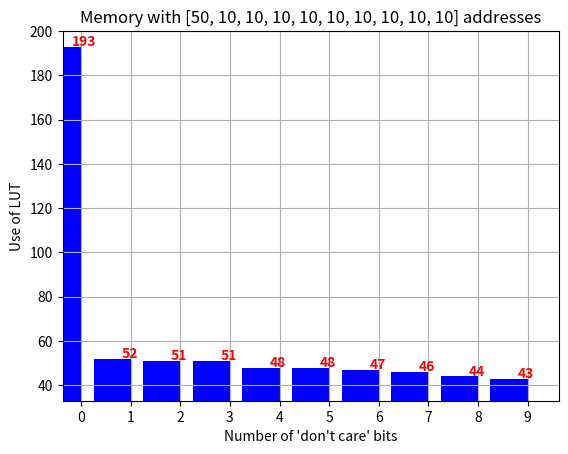

Python code for this plot:
#!/usr/bin/python


import matplotlib.pyplot as plt
import matplotlib.patches as mpatches
import numpy as np

X_number = [0,1,2,3,4,5,6,7,8,9]
X_number = np.arange(len(X_number))
memory_sizes_arr=[10, 50, 100, 200, 300, 400, 500, 1000]
memory_sizes=np.arange(len(memory_sizes_arr))
memory_sizes_np=np.array(memory_sizes_arr)
# print(memory_sizes_np)
lut=[
[ 45, 45, 46, 49, 50, 48, 49, 51, 50, 50],
[ 198 , 183 , 189 , 191 , 197 , 195 , 192 , 196 , 196 , 194],
[ 331, 338, 338, 342, 339, 337, 349, 346, 340, 336],
[ 587,  580,  581,  577,  586,  593,  555,  557,  534,  519],
[ 929,  925,  950,  974,  969,  955,  920,  903,  861,  856],
[ 2687, 2696, 2712, 2733, 2732, 2757, 2769, 2764, 2783, 2798 ],
[ 3457, 3471, 3479, 3492, 3499, 3498, 3500, 3500, 3500, 3500 ],
[6930, 6956, 6980, 6987, 6989, 6998, 7000, 7000, 7000, 7000]
]

lut_for_all_project=[666,3044, 5759, 10512, 16672, 37450, 47751, 95888]
lut_encoder=[183,1113,2363,4843,7430, 10022, 12855, 26048]

ff_average=[10, 50, 100, 200, 300, 400, 500, 1000]
ff_encoder=[370, 2000, 4090, 8300, 12400, 16793, 20975, 42141]
ff_for_all_project=[470, 2500, 5090,10300, 15400,20793, 25975, 52141]

percentage_usage_LUT=[0.06, 0.26,0.49, 0.89,1.41 , 3.17, 4.04,  8.11]
percentage_usage_FF=[0.02, 0.11, 0.22 , 0.44,0.65, 0.88, 1.10, 2.21]
lut_50_10=[193, 52, 51, 51, 48, 48, 47, 46, 44, 43]
memory_sizes_50_10=[50,10,10,10,10,10,10,10,10,10]

def bars_for_all_sizes_LUT():
    for i in xrange(len(lut)):
        fig, ax = plt.subplots()    
        width = 0.75 # the width of the bars 
          # the x locations for the groups
        ax.bar(X_number, lut[i], width, color="blue")
        ax.axis([0, 10, min(lut[i])-10, max(lut[i])+7])
        ax.set_xticks(X_number + width/2)
        ax.set_xticklabels(X_number)
        for j, v in enumerate(lut[i]):
            ax.text(j+ width/4, v + .3, str(v), color='red', fontweight='bold')
        plt.title("Memory with {} addresses".format(memory_sizes[i]))
        plt.xlabel("Number of 'don't care' bits")
        plt.ylabel('Use of LUT')
        plt.grid(True)
        plt.savefig('LUT_{}.png'.format(memory_sizes[i]))

def average(lst): 
    return sum(lst) / len(lst)


def average_list(array_lst):
    array_avarage=[]
    for i in array_lst:
        array_avarage.append(average(i))
    return array_avarage

# bars_for_all_sizes_LUT()


def plot_for_sizes_avarage_LUT():
    average_use_of_LUT=average_list(lut)
    plt.plot(memory_sizes, average_use_of_LUT)
    plt.xlabel("Number of 'don't care' bits")
    plt.ylabel('Use of LUT')
    plt.grid(True)
    plt.show()

# plot_for_sizes_avarage_LUT()
def bar_for_sizes_avarage_LUT():
    average_use_of_LUT=average_list(lut)    
    fig, ax = plt.subplots()    
    width = 0.75 # the width of the bars 
      # the x locations for the groups

    ax.bar(memory_sizes, average_use_of_LUT, width, color="green")
    ax.axis([0, 8, 0, max(average_use_of_LUT)+240])
    ax.set_xticks(memory_sizes + width/2)
    ax.set_xticklabels(memory_sizes_arr)
    for j, v in enumerate(average_use_of_LUT):
        ax.text(j+ width/4, v + .3, str(v), color='red', fontweight='bold')
    plt.title("Average use of LUT on one memory for different memory size")
    plt.xlabel("Memory sizes")
    plt.ylabel('Use of LUT')
    plt.grid(True)
    # plt.show()
    plt.savefig('LUT_for_all_sizes_one_memory.png')

# bar_for_sizes_avarage_LUT()

def bar_for_sizes_all_project():  
    fig, ax = plt.subplots()    
    width = 0.75 # the width of the bars 
      # the x locations for the groups

    ax.bar(memory_sizes, lut_for_all_project, width, color="grey")
    ax.axis([0, 8, 0, max(lut_for_all_project)+20000])
    ax.set_xticks(memory_sizes + width/2)
    ax.set_xticklabels(memory_sizes_arr)
    for j, v in enumerate(lut_for_all_project):
        ax.text(j, v + 200, str(v), color='green', fontweight='bold')
    plt.title("Use of LUT for project for different memory size")
    plt.xlabel("Memory sizes")
    plt.ylabel('Use of LUT')
    plt.grid(True)
    # plt.show()
    plt.savefig('LUT_for_all_project.png')

# bar_for_sizes_all_project()

def bar_for_encder():  
    fig, ax = plt.subplots()    
    width = 0.75 # the width of the bars 
      # the x locations for the groups

    ax.bar(memory_sizes, lut_encoder, width, color="purple")
    ax.axis([0, 8, 0, max(lut_encoder)+1100])
    ax.set_xticks(memory_sizes + width/2)
    ax.set_xticklabels(memory_sizes_arr)
    for j, v in enumerate(lut_encoder):
        ax.text(j, v + 200, str(v), color='green', fontweight='bold')
    plt.title("Use of LUT for encoder for different memory sizes")
    plt.xlabel("Memory sizes")
    plt.ylabel('Use of LUT')
    plt.grid(True)
    # plt.show()
    plt.savefig('LUT_for_encoder.png')

# bar_for_encder()

def bar_for_FF_all_project():  
    fig, ax = plt.subplots()    
    width = 0.75 # the width of the bars 
      # the x locations for the groups

    ax.bar(memory_sizes, ff_for_all_project, width, color="grey")
    ax.axis([0, 8, 0, max(ff_for_all_project)+5000])
    ax.set_xticks(memory_sizes + width/2)
    ax.set_xticklabels(memory_sizes_arr)
    for j, v in enumerate(ff_for_all_project):
        ax.text(j, v + 200, str(v), color='green', fontweight='bold')
    plt.title("Use of FF for project for different memory size")
    plt.xlabel("Memory sizes")
    plt.ylabel('Use of FF')
    plt.grid(True)
    # plt.show()
    plt.savefig('FF_for_all_project.png')

# bar_for_FF_all_project()

def bar_for_FFencder():  
    fig, ax = plt.subplots()    
    width = 0.75 # the width of the bars 
      # the x locations for the groups

    ax.bar(memory_sizes, ff_encoder, width, color="purple")
    ax.axis([0, 8, 0, max(ff_encoder)+4000])
    ax.set_xticks(memory_sizes_np + 10)
    ax.set_xticklabels(memory_sizes_arr)
    for j, v in enumerate(ff_encoder):
        ax.text(j, v + 200, str(v), color='green', fontweight='bold')
    plt.title("Use of FF for encoder for different memory sizes")
    plt.xlabel("Memory sizes")
    plt.ylabel('Use of FF')
    plt.grid(True)
    # plt.show()
    plt.savefig('FF_for_encoder.png')


# bar_for_FFencder()

def bar_for_FF():  
    fig, ax = plt.subplots()    
    width = 50 # the width of the bars 
      # the x locations for the groups

    ax.bar(memory_sizes_np, ff_average, width, color="grey")
    ax.axis([0, max(memory_sizes_arr)+70, 0, max(ff_average)+60])
    # ax.set_xticks(memory_sizes + width/2)
    # ax.set_xticklabels(memory_sizes_arr)
    for j, v in enumerate(ff_average):
        ax.text(memory_sizes_np[j], v + 10, str(v), color='green', fontweight='bold')
    plt.title("Use of FF for project for different memory size")
    plt.xlabel("Memory sizes")
    plt.ylabel('Use of FF')
    plt.grid(True)
    
    y=memory_sizes_np
    plt.plot(memory_sizes_np,y,'-r')
    # plt.show()

    plt.savefig('FF_for_all_project.png')
# bar_for_FF()

def percentage_usage_of_FF():
    bar_width=0.3
    
    FF=plt.bar(memory_sizes, percentage_usage_FF, width=bar_width, color='orange', label='FF', zorder=2)
    # LUT=plt.bar(memory_sizes+bar_width, percentage_usage_LUT, width=bar_width,color='purple',label='LUT',zorder=2)
    
    plt.xlabel("Memory sizes")
    plt.ylabel('Percentage use of FF')
    plt.grid(axis='y')
    plt.title("Percentage use of FF for project for different memory size")

    plt.axis([-0.5, 8, 0, max(percentage_usage_FF)+0.3])
    plt.xticks(memory_sizes+bar_width/2, memory_sizes_arr)

    for rect in FF:
        h = rect.get_height()
        plt.text(rect.get_x()+rect.get_width()/1.5, h, "{}%".format(h),
                ha='center', va='bottom',  fontweight='bold')
    plt.savefig('FF_percentage_for_all_project.png')

# percentage_usage_of_FF()


def percentage_usage_of_LUT():
    bar_width=0.3
    
    FF=plt.bar(memory_sizes, percentage_usage_LUT, width=bar_width, color='purple', label='LUT', zorder=2)
    # LUT=plt.bar(memory_sizes+bar_width, percentage_usage_LUT, width=bar_width,color='purple',label='LUT',zorder=2)
    
    plt.xlabel("Memory sizes")
    plt.ylabel('Percentage use of LUT')
    plt.grid(axis='y')
    plt.title("Percentage use of LUT for project for different memory size")

    plt.axis([-0.5, 8, 0, max(percentage_usage_LUT)+0.6])
    plt.xticks(memory_sizes+bar_width/2, memory_sizes_arr)

    for rect in FF:
        h = rect.get_height()
        plt.text(rect.get_x()+rect.get_width()/1.5, h, "{}%".format(h),
                ha='center', va='bottom',  fontweight='bold')
    plt.savefig('LUT_percentage_for_all_project.png')
    # plt.show()
# percentage_usage_of_LUT()

def bars_for_10_50_sizes_LUT():
    fig, ax = plt.subplots()    
    width = 0.75 # the width of the bars 
      # the x locations for the groups
    ax.bar(X_number, lut_50_10, width, color="blue")
    ax.axis([0, 10, min(lut_50_10)-10, max(lut_50_10)+7])
    ax.set_xticks(X_number + width/2)
    ax.set_xticklabels(X_number)
    for j, v in enumerate(lut_50_10):
        ax.text(j+ width/4, v + .3, str(v), color='red', fontweight='bold')
    plt.title("Memory with {} addresses".format(memory_sizes_50_10))
    plt.xlabel("Number of 'don't care' bits")
    plt.ylabel('Use of LUT')
    plt.grid(True)
    # plt.show()
    plt.savefig('LUT_50_10.png')

bars_for_10_50_sizes_LUT()